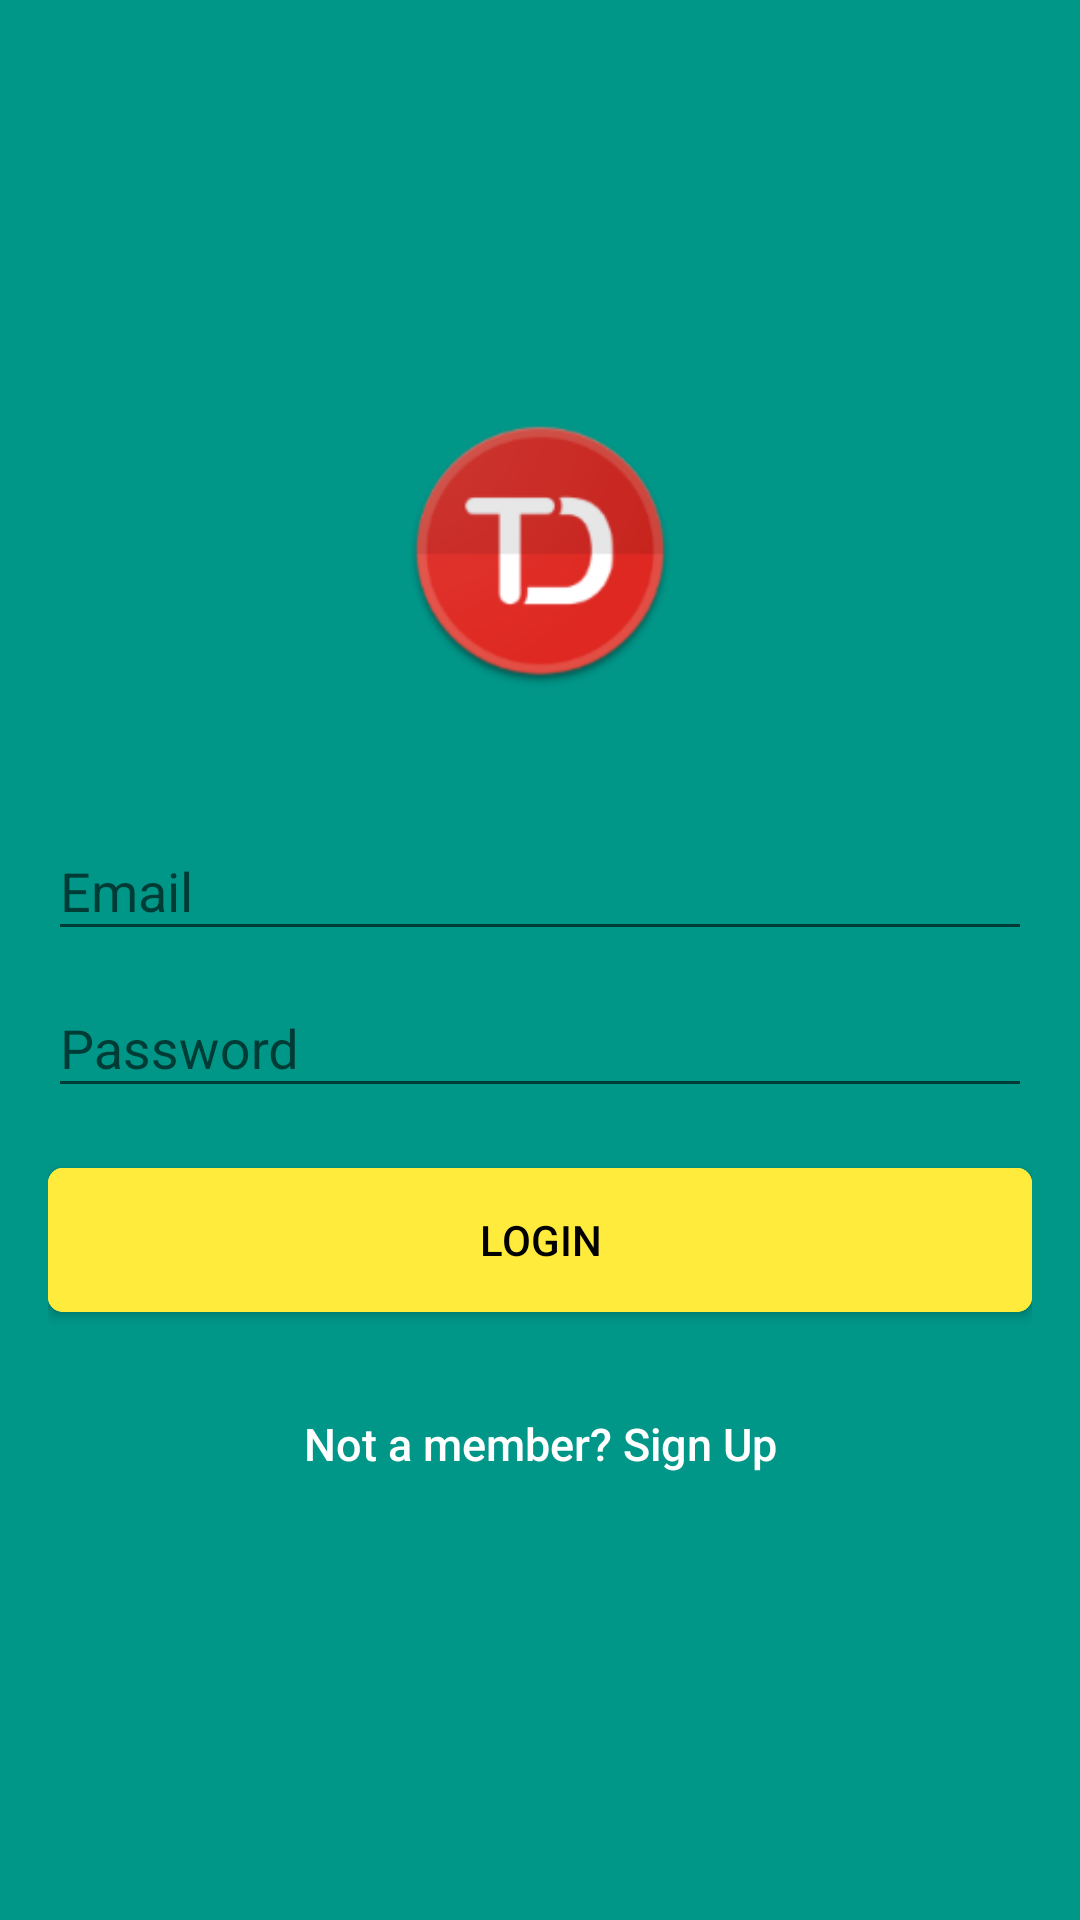

This screen was rendered from an Android layout file. Write that file and the resources it references.
<!-- AndroidManifest.xml: activity theme AppTheme.NoActionBar -->
<!-- res/layout/activity_login.xml -->
<?xml version="1.0" encoding="utf-8"?>
<android.support.design.widget.CoordinatorLayout xmlns:android="http://schemas.android.com/apk/res/android"
    xmlns:tools="http://schemas.android.com/tools"
    android:layout_width="match_parent"
    android:layout_height="match_parent"
    tools:context="work.innov8.todoplus.activity.login.LoginActivity">

    <LinearLayout
        android:layout_width="fill_parent"
        android:layout_height="fill_parent"
        android:background="@color/colorPrimary"
        android:gravity="center"
        android:orientation="vertical"
        android:padding="@dimen/activity_horizontal_margin">


        <ImageView
            android:layout_width="@dimen/logo_w_h"
            android:layout_height="@dimen/logo_w_h"
            android:layout_gravity="center_horizontal"
            android:layout_marginBottom="@dimen/login_icon_marginTop"
            android:src="@mipmap/ic_launcher" />

        <android.support.design.widget.TextInputLayout
            android:layout_width="match_parent"
            android:layout_height="wrap_content">

            <EditText
                android:id="@+id/ed_email_login"
                android:layout_width="match_parent"
                android:layout_height="wrap_content"
                android:hint="@string/hint_email"
                android:inputType="textEmailAddress"
                android:textColor="@android:color/white"
                android:textColorHint="@android:color/white" />
        </android.support.design.widget.TextInputLayout>

        <android.support.design.widget.TextInputLayout
            android:layout_width="match_parent"
            android:layout_height="wrap_content">

            <EditText
                android:id="@+id/ed_password_login"
                android:layout_width="fill_parent"
                android:layout_height="wrap_content"
                android:hint="@string/hint_password"
                android:inputType="textPassword"
                android:textColor="@android:color/white"
                android:textColorHint="@android:color/white" />
        </android.support.design.widget.TextInputLayout>

        

        <Button
            android:id="@+id/btn_login"
            android:layout_width="fill_parent"
            android:layout_height="wrap_content"
            android:layout_marginTop="@dimen/general_marginTop"
            android:background="@drawable/login_button_selector"
            android:text="@string/btn_login"
            android:textColor="@android:color/black" />

        

        <Button
            android:id="@+id/btn_signup"
            android:layout_width="fill_parent"
            android:layout_height="wrap_content"
            android:layout_marginTop="@dimen/general_marginTop"
            android:background="@drawable/btn_sel"
            android:text="@string/btn_link_to_register"
            android:textAllCaps="false"
            android:textColor="@color/md_white_1000"
            android:textSize="@dimen/login_textsize" />
    </LinearLayout>

    <ProgressBar
        android:id="@+id/progressBar"
        android:layout_width="@dimen/progressbar_w_h"
        android:layout_height="@dimen/progressbar_w_h"
        android:layout_gravity="center|bottom"
        android:layout_marginBottom="@dimen/general_marginTop"
        android:visibility="gone" />


</android.support.design.widget.CoordinatorLayout>
<!-- resources referenced by this layout -->
<resources>
  <color name="colorPrimary">@color/md_teal_500</color>
  <color name="md_white_1000">#ffffff</color>
  <dimen name="activity_horizontal_margin">16dp</dimen>
  <dimen name="general_marginTop">20dp</dimen>
  <dimen name="login_icon_marginTop">30dp</dimen>
  <dimen name="login_textsize">15sp</dimen>
  <dimen name="logo_w_h">100dp</dimen>
  <dimen name="progressbar_w_h">30dp</dimen>
  <!-- drawable btn_sel (drawable) -->
  <?xml version="1.0" encoding="utf-8"?>
  <selector xmlns:android="http://schemas.android.com/apk/res/android">
  
      <item android:state_activated="false">
          <shape>
              <solid android:color="@android:color/transparent" />
          </shape>
      </item>
      <item android:state_pressed="true">
          <shape>
              <solid android:color="@android:color/transparent" />
          </shape>
      </item>
      <item android:state_activated="true">
          <shape>
              <solid android:color="@android:color/transparent" />
          </shape>
      </item>
  
  
  </selector>
  <!-- drawable login_button_selector (drawable) -->
  <?xml version="1.0" encoding="utf-8"?>
  <selector xmlns:android="http://schemas.android.com/apk/res/android">
      <item android:state_pressed="true">
          <shape xmlns:android="http://schemas.android.com/apk/res/android" android:shape="rectangle">
              <corners android:radius="5dp" />
              <solid android:color="@color/colorAccent" />
              <padding android:bottom="0dp" android:left="0dp" android:right="0dp" android:top="0dp" />
          </shape>
      </item>
      <item>
          <shape xmlns:android="http://schemas.android.com/apk/res/android" android:shape="rectangle">
              <corners android:radius="5dp" />
              <solid android:color="@color/colorAccent" />
              <padding android:bottom="0dp" android:left="0dp" android:right="0dp" android:top="0dp" />
          </shape>
      </item>
  </selector>
  <!-- mipmap ic_launcher: png bitmap (mipmap-hdpi, 5365 bytes) -->
  <string name="btn_link_to_register">Not a member? Sign Up</string>
  <string name="btn_login">LOGIN</string>
  <string name="hint_email">Email</string>
  <string name="hint_password">Password</string>
  <style name="AppTheme.NoActionBar">
          <item name="windowActionBar">false</item>
          <item name="windowNoTitle">true</item>
      </style>
  <color name="md_teal_500">#009688</color>
  <color name="colorAccent">@color/md_yellow_500</color>
  <color name="md_yellow_500">#FFEB3B</color>
</resources>
